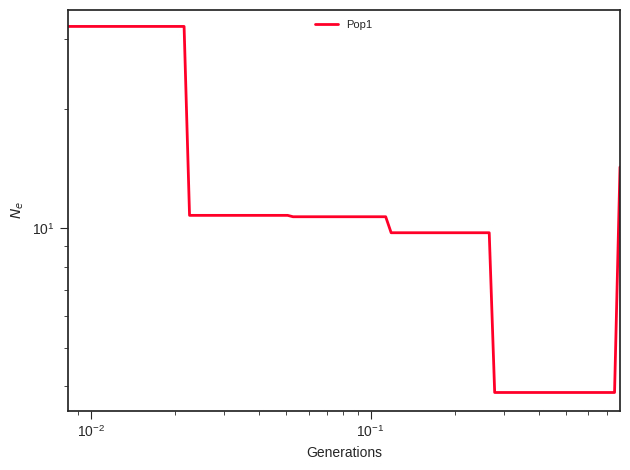

The file beside this chart, header and first rows:
label, x, y, plot_type, plot_num
Pop1, 0.0, 32.24, path, 0
Pop1, 0.009176, 32.24, path, 0
Pop1, 0.009597, 32.24, path, 0
Pop1, 0.01004, 32.24, path, 0
Pop1, 0.0105, 32.24, path, 0
Pop1, 0.01098, 32.24, path, 0
Pop1, 0.01148, 32.24, path, 0
Pop1, 0.01201, 32.24, path, 0
Pop1, 0.01256, 32.24, path, 0
Pop1, 0.01314, 32.24, path, 0
Pop1, 0.01374, 32.24, path, 0
Pop1, 0.01437, 32.24, path, 0
Pop1, 0.01503, 32.24, path, 0
Pop1, 0.01572, 32.24, path, 0
Pop1, 0.01645, 32.24, path, 0
Pop1, 0.0172, 32.24, path, 0
Pop1, 0.01799, 32.24, path, 0
Pop1, 0.01882, 32.24, path, 0
Pop1, 0.01968, 32.24, path, 0
Pop1, 0.02058, 32.24, path, 0
Pop1, 0.02153, 32.24, path, 0
Pop1, 0.02252, 10.77, path, 0
Pop1, 0.02355, 10.77, path, 0
Pop1, 0.02463, 10.77, path, 0
Pop1, 0.02576, 10.77, path, 0
Pop1, 0.02695, 10.77, path, 0
Pop1, 0.02818, 10.77, path, 0
Pop1, 0.02948, 10.77, path, 0
Pop1, 0.03083, 10.77, path, 0
Pop1, 0.03225, 10.77, path, 0
Pop1, 0.03373, 10.77, path, 0
Pop1, 0.03527, 10.77, path, 0
Pop1, 0.03689, 10.77, path, 0
Pop1, 0.03859, 10.77, path, 0
Pop1, 0.04036, 10.77, path, 0
Pop1, 0.04221, 10.77, path, 0
Pop1, 0.04415, 10.77, path, 0
Pop1, 0.04618, 10.77, path, 0
Pop1, 0.0483, 10.77, path, 0
Pop1, 0.05051, 10.77, path, 0
Pop1, 0.05283, 10.69, path, 0
Pop1, 0.05526, 10.69, path, 0
Pop1, 0.05779, 10.69, path, 0
Pop1, 0.06045, 10.69, path, 0
Pop1, 0.06322, 10.69, path, 0
Pop1, 0.06613, 10.69, path, 0
Pop1, 0.06916, 10.69, path, 0
Pop1, 0.07234, 10.69, path, 0
Pop1, 0.07566, 10.69, path, 0
Pop1, 0.07913, 10.69, path, 0
Pop1, 0.08276, 10.69, path, 0
Pop1, 0.08656, 10.69, path, 0
Pop1, 0.09054, 10.69, path, 0
Pop1, 0.09469, 10.69, path, 0
Pop1, 0.09904, 10.69, path, 0
Pop1, 0.1036, 10.69, path, 0
Pop1, 0.1083, 10.69, path, 0
Pop1, 0.1133, 10.69, path, 0
Pop1, 0.1185, 9.74, path, 0
Pop1, 0.124, 9.74, path, 0
... 41 more rows
